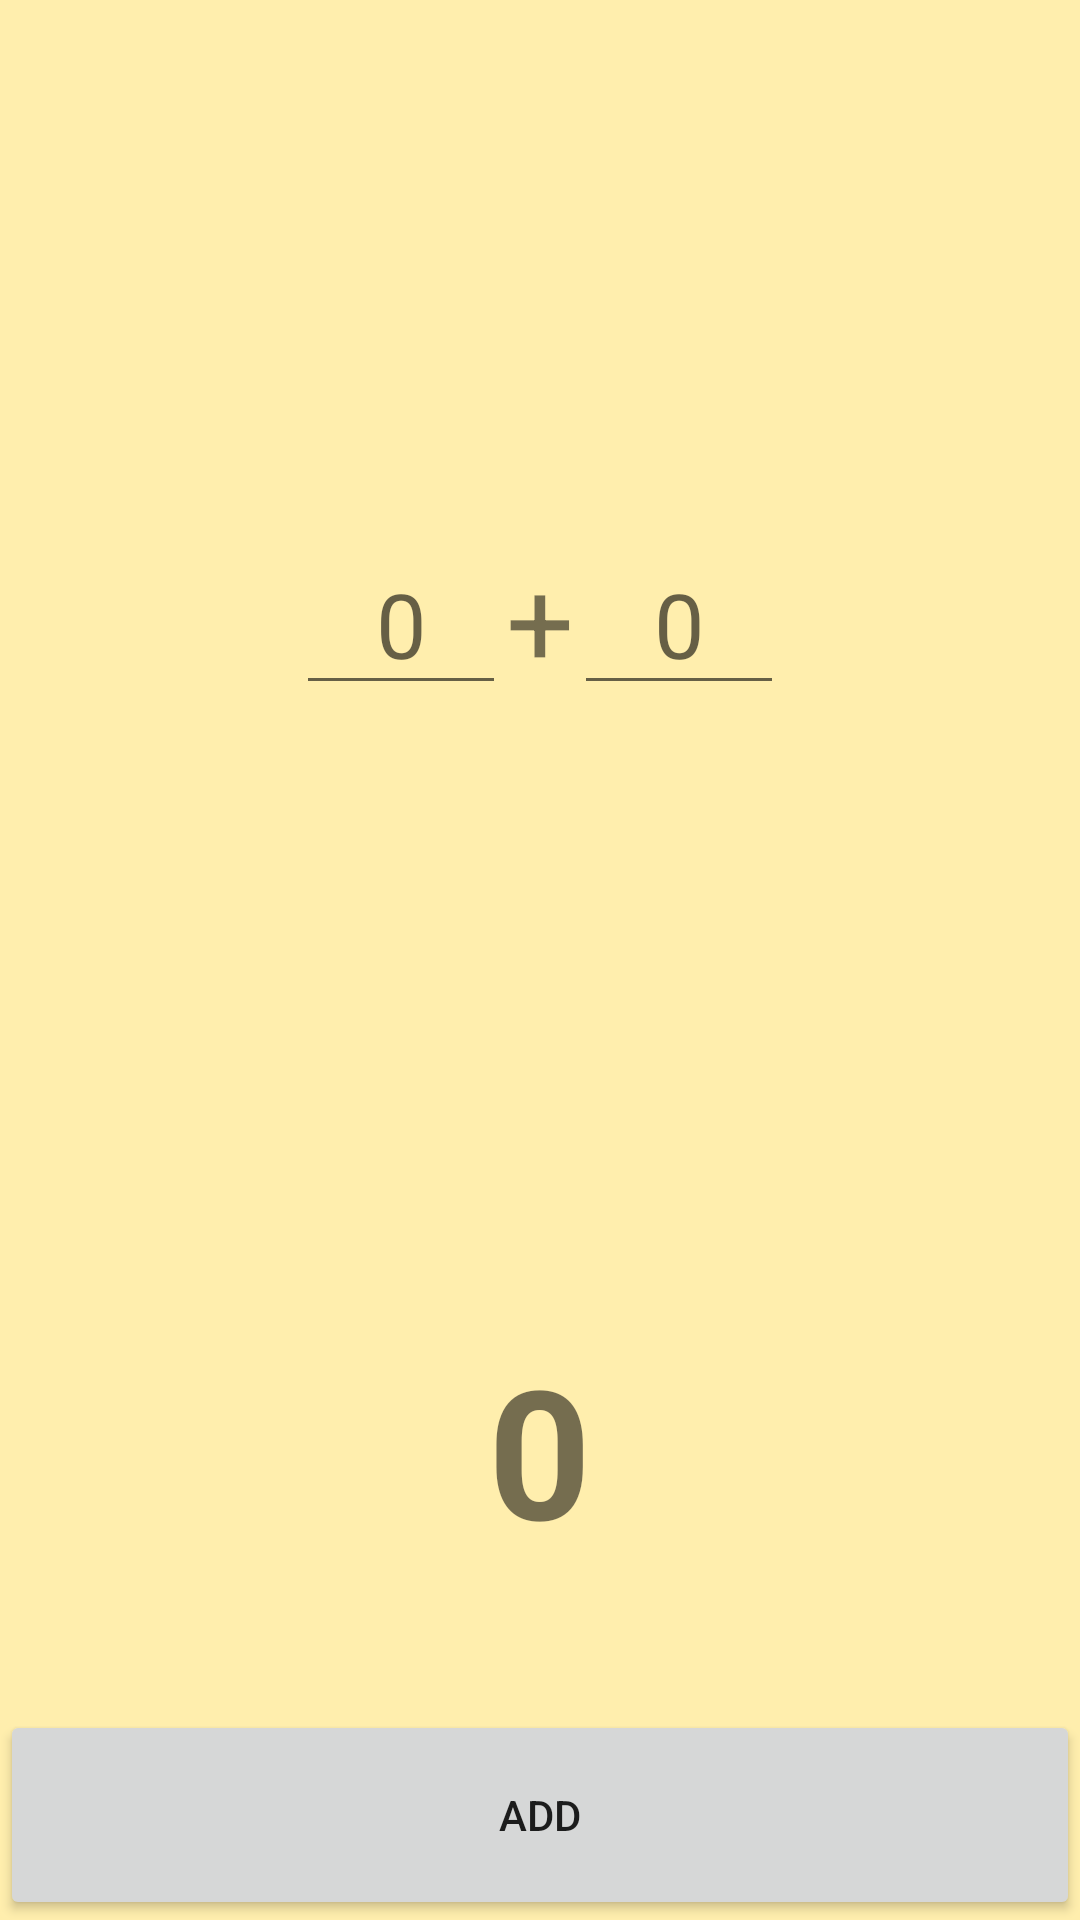

Produce the Android XML layout that renders to this screen, including the resource entries it uses.
<!-- AndroidManifest.xml: application theme AppTheme -->
<!-- res/layout/activity_main.xml -->
<?xml version="1.0" encoding="utf-8"?>
<LinearLayout xmlns:android="http://schemas.android.com/apk/res/android"
    xmlns:app="http://schemas.android.com/apk/res-auto"
    xmlns:tools="http://schemas.android.com/tools"
    android:layout_width="match_parent"
    android:layout_height="match_parent"
    tools:context=".MainActivity"
    android:gravity="center"
    android:orientation="vertical">


    <LinearLayout
        android:layout_width="match_parent"
        android:layout_height="413dp"
        android:gravity="center"
        android:orientation="horizontal">

        <EditText
            android:id="@+id/value1"
            android:layout_width="wrap_content"
            android:layout_height="wrap_content"
            android:layout_gravity="center|center_horizontal"
            android:ems="2"
            android:hint="@string/zero"
            android:inputType="number"
            android:textAlignment="center"
            android:textSize="30sp"></EditText>

        <TextView
            android:layout_width="wrap_content"
            android:layout_height="wrap_content"
            android:layout_gravity="center|center_horizontal"
            android:text="@string/plus"
            android:textSize="40sp"
            app:layout_constraintLeft_toLeftOf="@id/value2"
            app:layout_constraintRight_toRightOf="@id/value1" />

        <EditText
            android:id="@+id/value2"
            android:layout_width="wrap_content"
            android:layout_height="wrap_content"
            android:layout_gravity="center"
            android:ems="2"
            android:hint="@string/zero"
            android:inputType="number"
            android:textAlignment="center"
            android:textSize="30sp"></EditText>

    </LinearLayout>

    <TextView
        android:id="@+id/result"
        android:layout_width="wrap_content"
        android:layout_height="wrap_content"
        android:text="@string/zero"
        android:textSize="60sp"
        android:layout_margin="30dp"
        android:textStyle="bold"
        android:layout_gravity="center"
        />

    <LinearLayout
        android:layout_width="match_parent"
        android:layout_height="fill_parent"
        android:layout_gravity="bottom">

        <Button
            android:id="@+id/addButton"
            android:layout_width="match_parent"
            android:layout_height="70dp"
            android:layout_gravity="bottom"
            android:text="@string/add" />
    </LinearLayout>
</LinearLayout>
<!-- resources referenced by this layout -->
<resources>
  <string name="add">ADD</string>
  <string name="plus">+</string>
  <string name="zero">0</string>
  <style name="AppTheme" parent="Theme.AppCompat.Light.DarkActionBar">
          
          <item name="colorPrimary">@color/colorPrimary</item>
          <item name="colorPrimaryDark">@color/colorPrimaryDark</item>
          <item name="colorAccent">@color/colorAccent</item>
          <item name="android:background">@color/backgroundColor</item>
      </style>
  <color name="colorPrimary">#96ceb4</color>
  <color name="colorPrimaryDark">#ffcc5c</color>
  <color name="colorAccent">#ff6f69</color>
  <color name="backgroundColor">#ffeead</color>
</resources>
